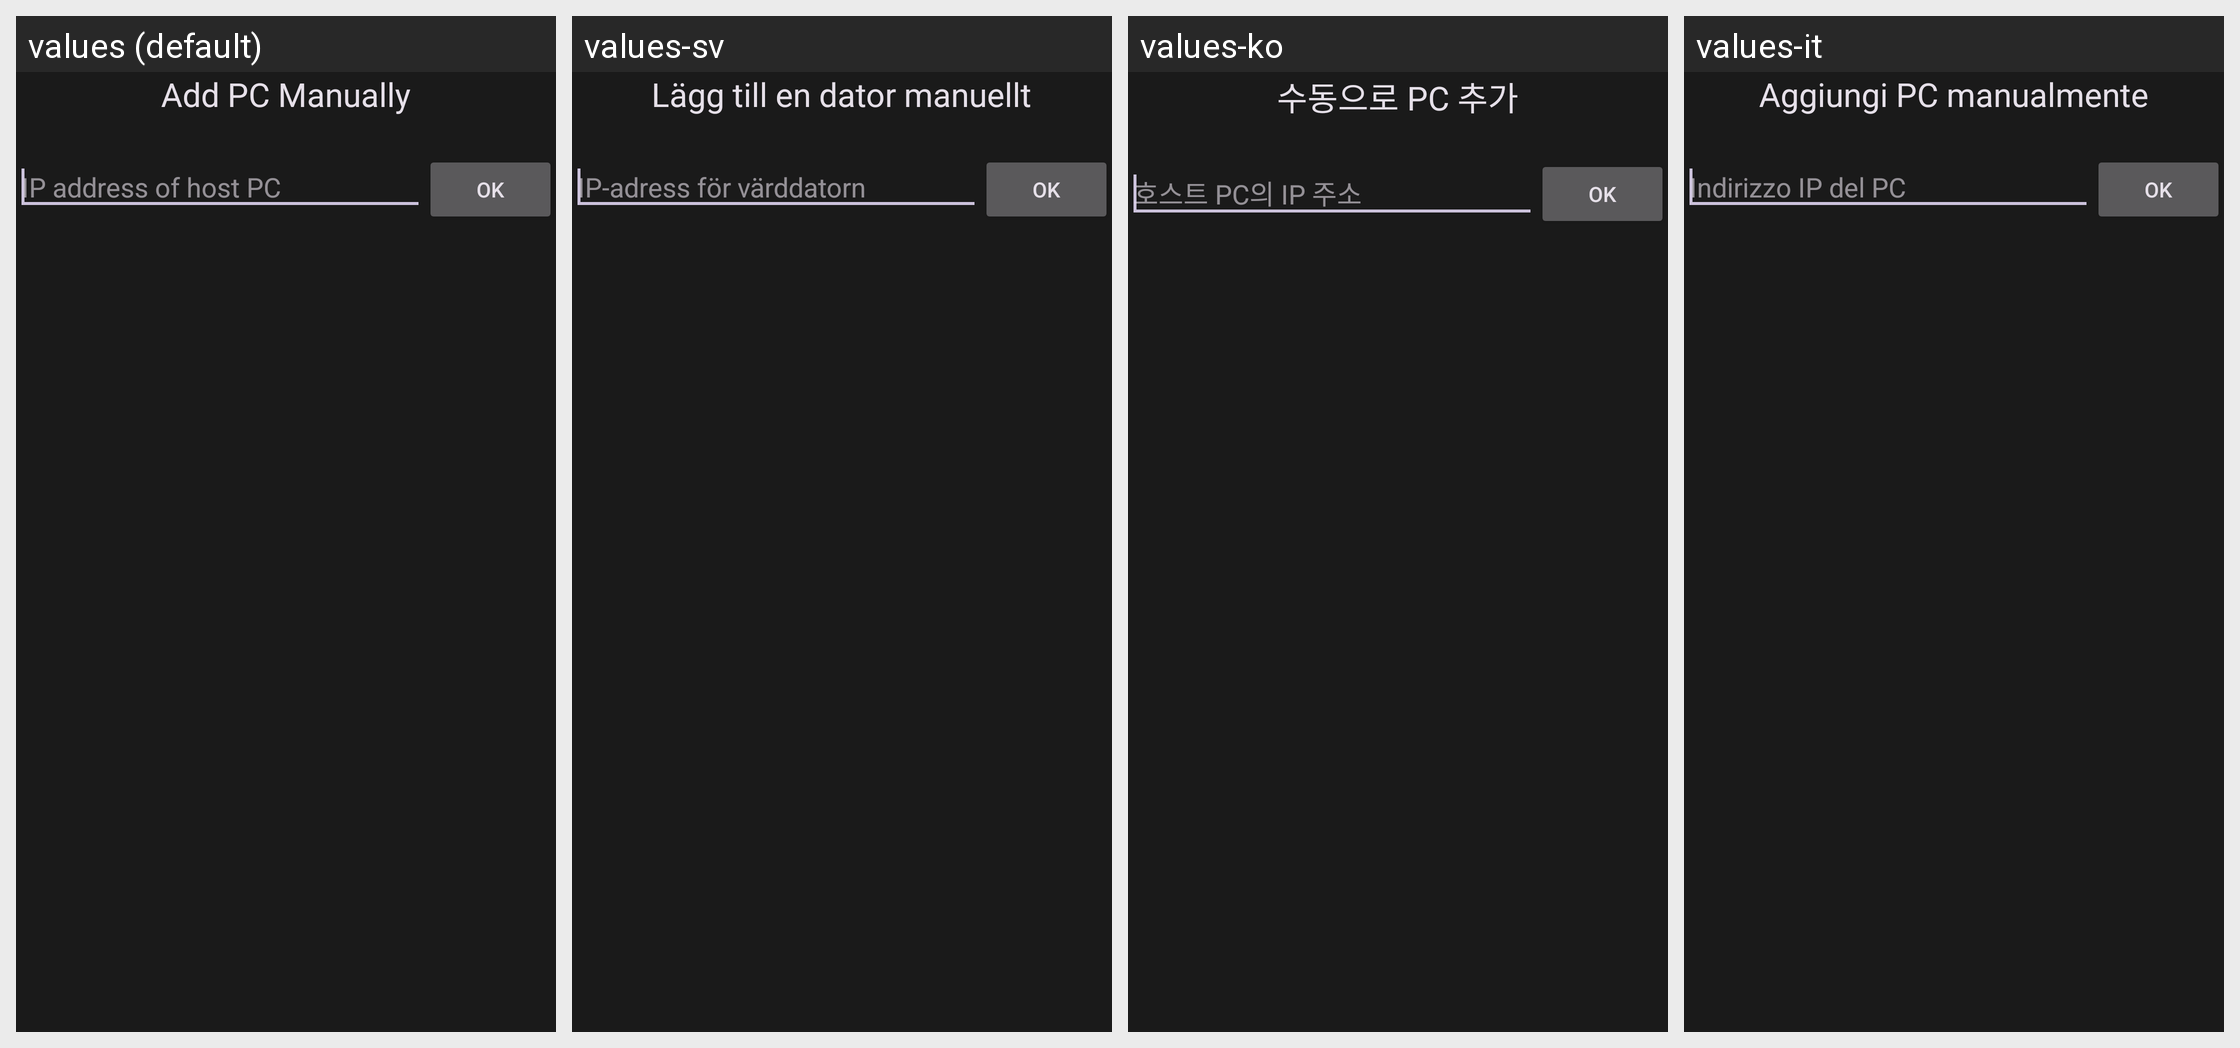

Strings drawn on this Android screen and how each of the app's shown locales translates them:
Android screen res/layout/activity_add_computer_manually.xml rendered under 4 locales, left to right: values (default), values-sv, values-ko, values-it. Device: Nexus 5 (rendered at 1080×1920; each locale shown at half size, 540×960, under a caption strip naming it); theme AppTheme.
Other locales in the repository, not shown: values-bg, values-cs, values-de, values-el, values-es, values-fr, values-hu, values-in, values-ja, values-nb-rNO, values-nl, values-pl, values-pt, values-pt-rBR, values-ro, values-ru, values-tr, values-uk, values-vi, values-zh-rCN, values-zh-rTW.
Strings drawn on this screen, with the default value and each locale's value (text and hints the layout hard-codes, and strings that could not be matched under every locale, appear in the picture but are not listed):

title_add_pc
  values: Add PC Manually
  values-sv: Lägg till en dator manuellt
  values-ko: 수동으로 PC 추가
  values-it: Aggiungi PC manualmente

ip_hint
  values: IP address of host PC
  values-sv: IP-adress för värddatorn
  values-ko: 호스트 PC의 IP 주소
  values-it: Indirizzo IP del PC
